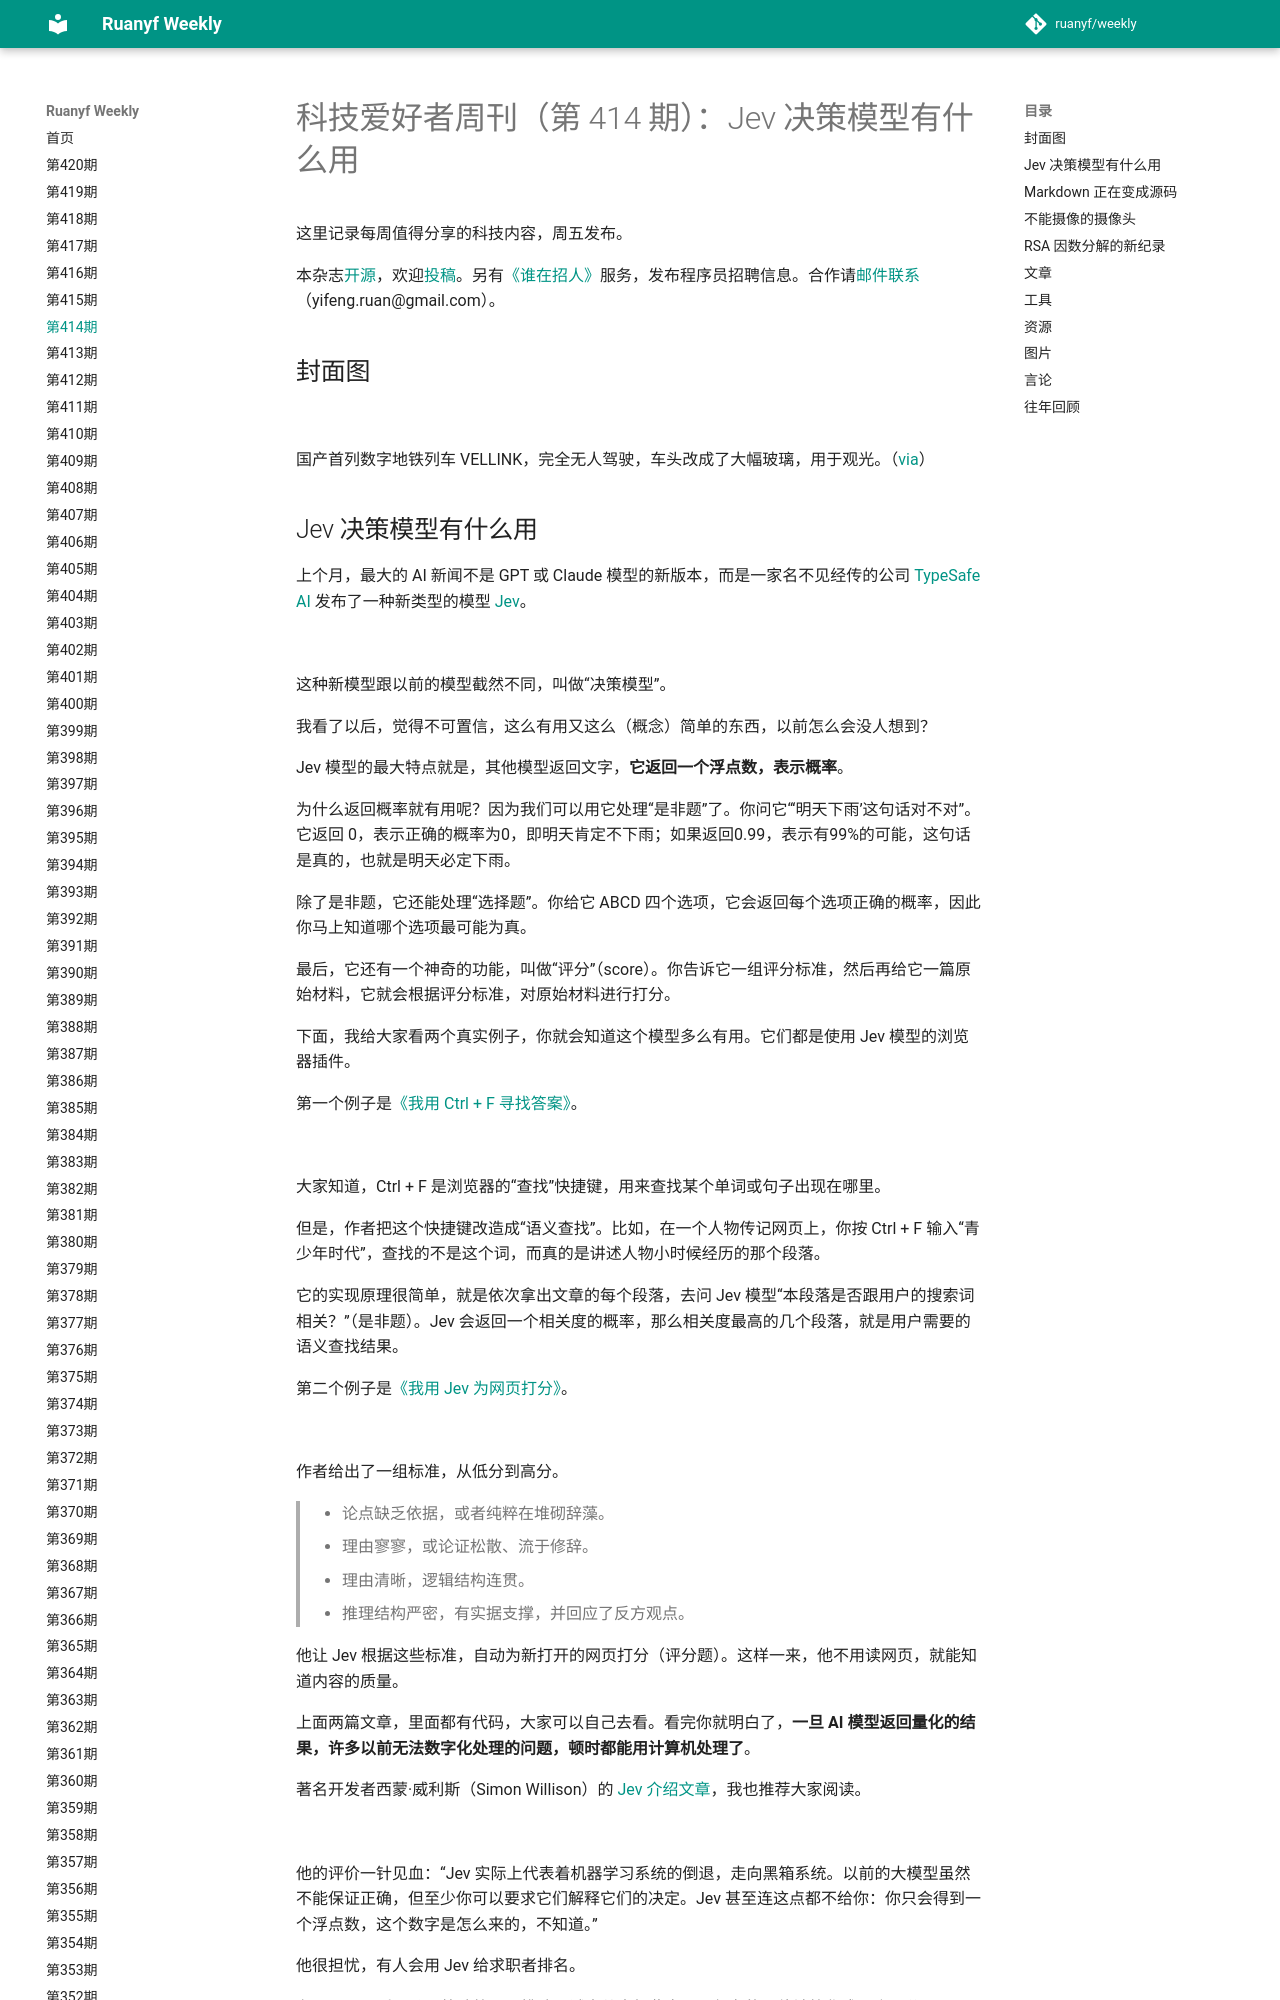

repository: xanxushu/weekly · page: issue-414/index.html · generator: mkdocs

# 科技爱好者周刊（第 414 期）：Jev 决策模型有什么用

这里记录每周值得分享的科技内容，周五发布。

本杂志[开源](https://github.com/ruanyf/weekly)，欢迎[投稿](https://github.com/ruanyf/weekly/issues)。另有[《谁在招人》](https://github.com/ruanyf/weekly/issues/12009)服务，发布程序员招聘信息。合作请[邮件联系](mailto:yifeng.ruan@gmail.com)（yifeng.ruan@gmail.com）。

## 封面图

![](https://cdn.beekka.com/blogimg/asset/202610/bg2026100816.webp)

国产首列数字地铁列车 VELLINK，完全无人驾驶，车头改成了大幅玻璃，用于观光。（[via](https://jl.chinadaily.com.cn/a/202609/23/WS6ab3be35e4b09a165c78c53d.html)）
